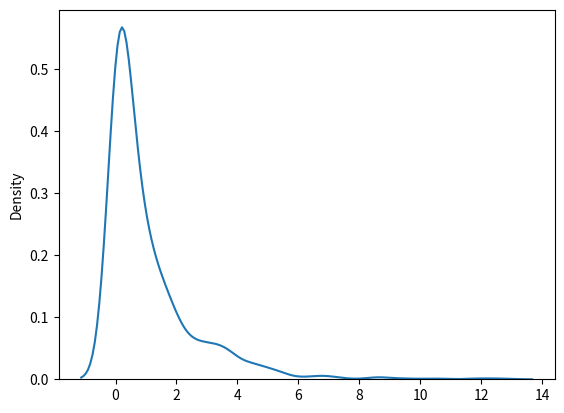

This figure's Python source:
# from numpy import random

# x = random.chisquare(df=2, size=(2, 3))

# print(x)

##########################################

from numpy import random
import matplotlib.pyplot as plt
import seaborn as sns

sns.distplot(random.chisquare(df=1, size=1000), hist=False)

plt.show()